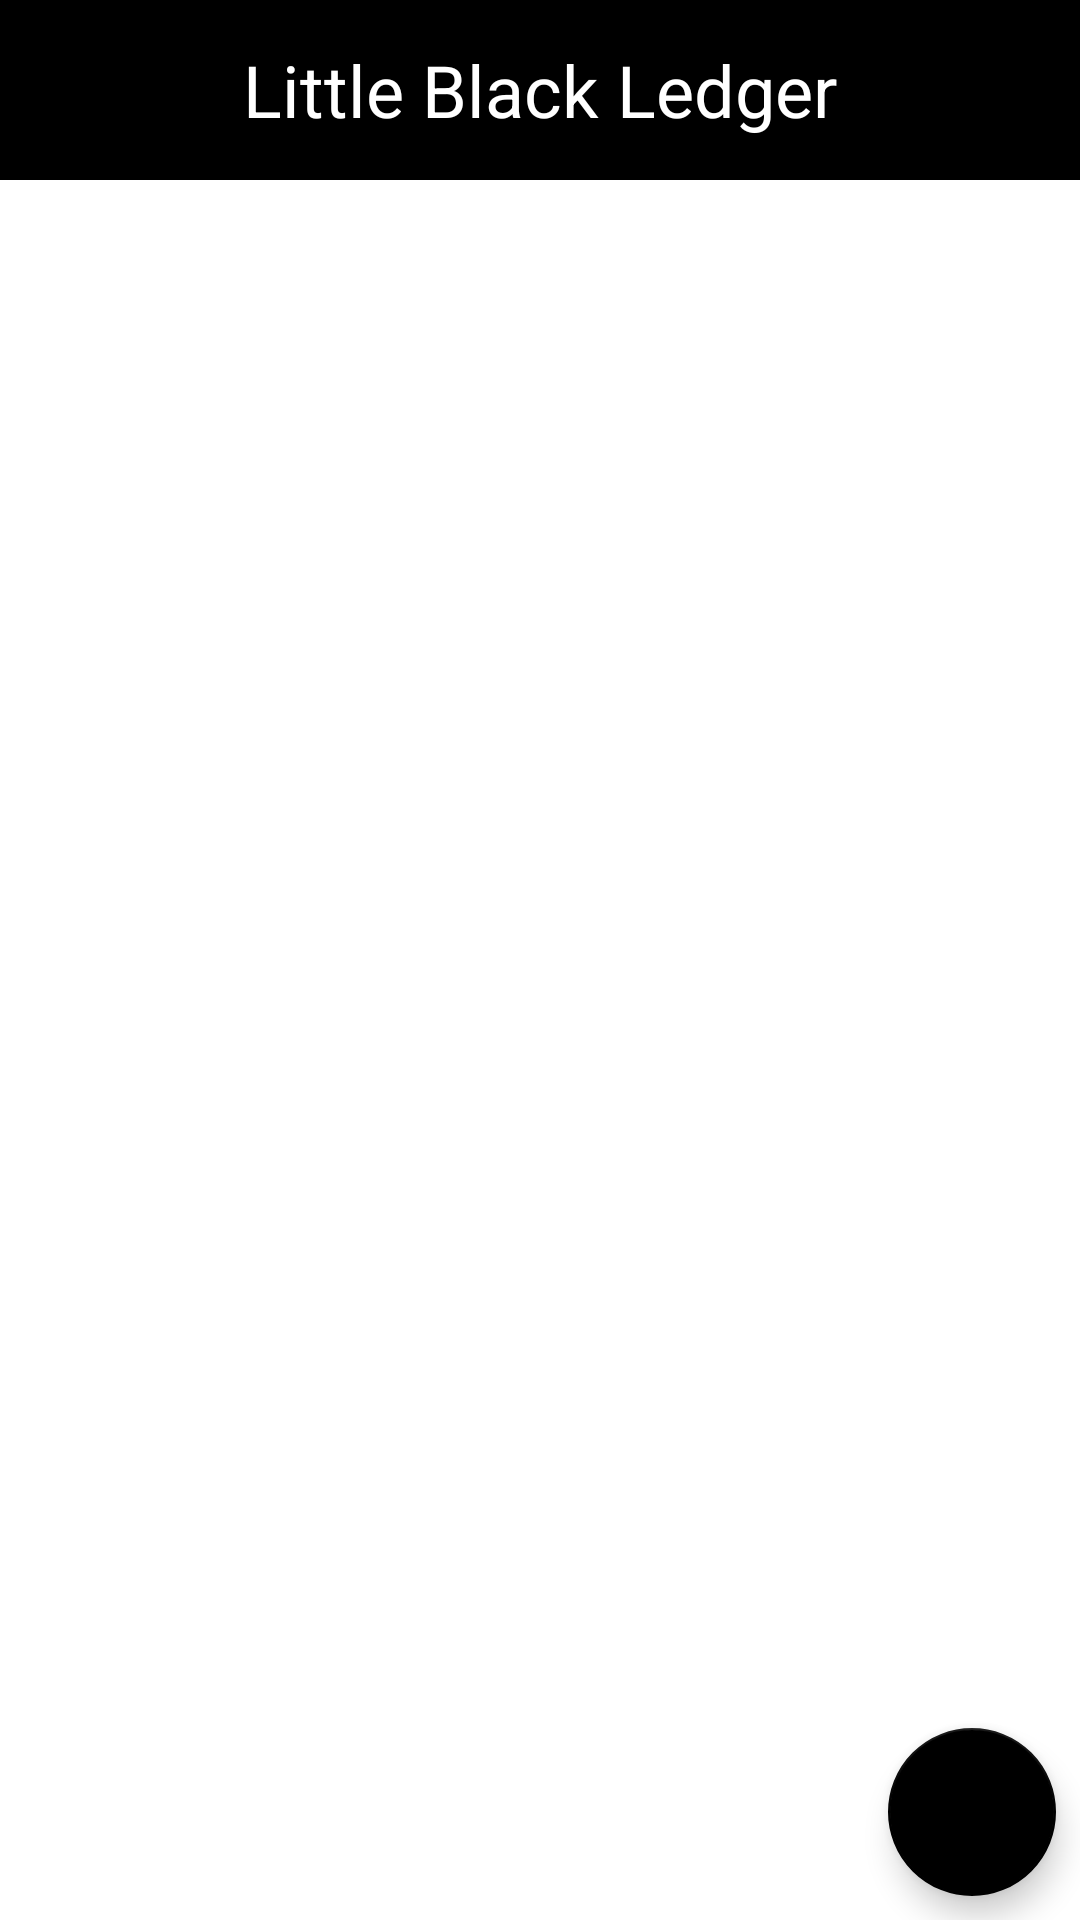

The Android layout XML behind this screen, and the referenced resources:
<!-- AndroidManifest.xml: application theme AppTheme -->
<!-- res/layout/activity_main.xml -->
<?xml version="1.0" encoding="utf-8"?>
<android.support.constraint.ConstraintLayout xmlns:android="http://schemas.android.com/apk/res/android"
    xmlns:app="http://schemas.android.com/apk/res-auto"
    xmlns:tools="http://schemas.android.com/tools"
    android:id="@+id/linearLayout2"
    android:layout_width="match_parent"
    android:layout_height="match_parent"
    android:background="@android:color/white"
    tools:context="keheira.h.ledger.MainActivity">

    <android.support.v7.widget.Toolbar
        android:id="@+id/toolbar"
        android:layout_width="0dp"
        android:layout_height="60dp"
        android:background="@android:color/black"
        android:minHeight="?attr/actionBarSize"
        android:theme="?attr/actionBarTheme"
        app:layout_constraintEnd_toEndOf="parent"
        app:layout_constraintStart_toStartOf="parent"
        app:layout_constraintTop_toTopOf="parent" >

        <TextView
            android:id="@+id/textView"
            android:layout_width="wrap_content"
            android:layout_height="wrap_content"
            android:text="@string/app_name"
            android:textAlignment="center"
            android:layout_gravity="center"
            android:textColor="@android:color/white"
            android:textSize="24sp"
            tools:layout_editor_absoluteY="21dp" />
    </android.support.v7.widget.Toolbar>

    <ListView
        android:id="@+id/listView"
        android:layout_width="match_parent"
        android:layout_height="0dp"
        android:layout_marginTop="10dp"
        android:divider="@android:color/black"
        android:dividerHeight=".5dp"
        app:layout_constraintBottom_toBottomOf="parent"
        app:layout_constraintTop_toBottomOf="@+id/toolbar" />

    <android.support.design.widget.FloatingActionButton
        android:id="@+id/floatingActionButton"
        android:layout_width="wrap_content"
        android:layout_height="wrap_content"
        android:layout_marginEnd="8dp"
        android:layout_marginBottom="8dp"
        android:clickable="true"
        android:onClick="addPerson"
        android:src="@drawable/ic_plus_white_24dp"
        app:backgroundTint="@android:color/black"
        app:layout_constraintBottom_toBottomOf="parent"
        app:layout_constraintEnd_toEndOf="parent"
        android:focusable="true" />

</android.support.constraint.ConstraintLayout>
<!-- resources referenced by this layout -->
<resources>
  <string name="app_name">Little Black Ledger</string>
  <style name="AppTheme" parent="android:Theme.Material">
          
          <item name="colorPrimary">@color/colorPrimary</item>
          <item name="colorPrimaryDark">@color/colorPrimaryDark</item>
          <item name="colorAccent">@color/colorAccent</item>
          <item name="android:actionBarStyle">@style/AppTheme.ActionBar</item>
      </style>
  <style name="AppTheme.ActionBar" parent="@android:style/Widget.ActionBar">
          <item name="android:background">#F6922C</item>
          <item name="android:logo">@android:color/transparent</item>
      </style>
  <!-- not gathered from this repository: default colours our renderer supplied (Android Studio template values) -->
  <color name="colorPrimary">#FF6200EE</color>
  <color name="colorPrimaryDark">#FF3700B3</color>
  <color name="colorAccent">#FF03DAC5</color>
</resources>
